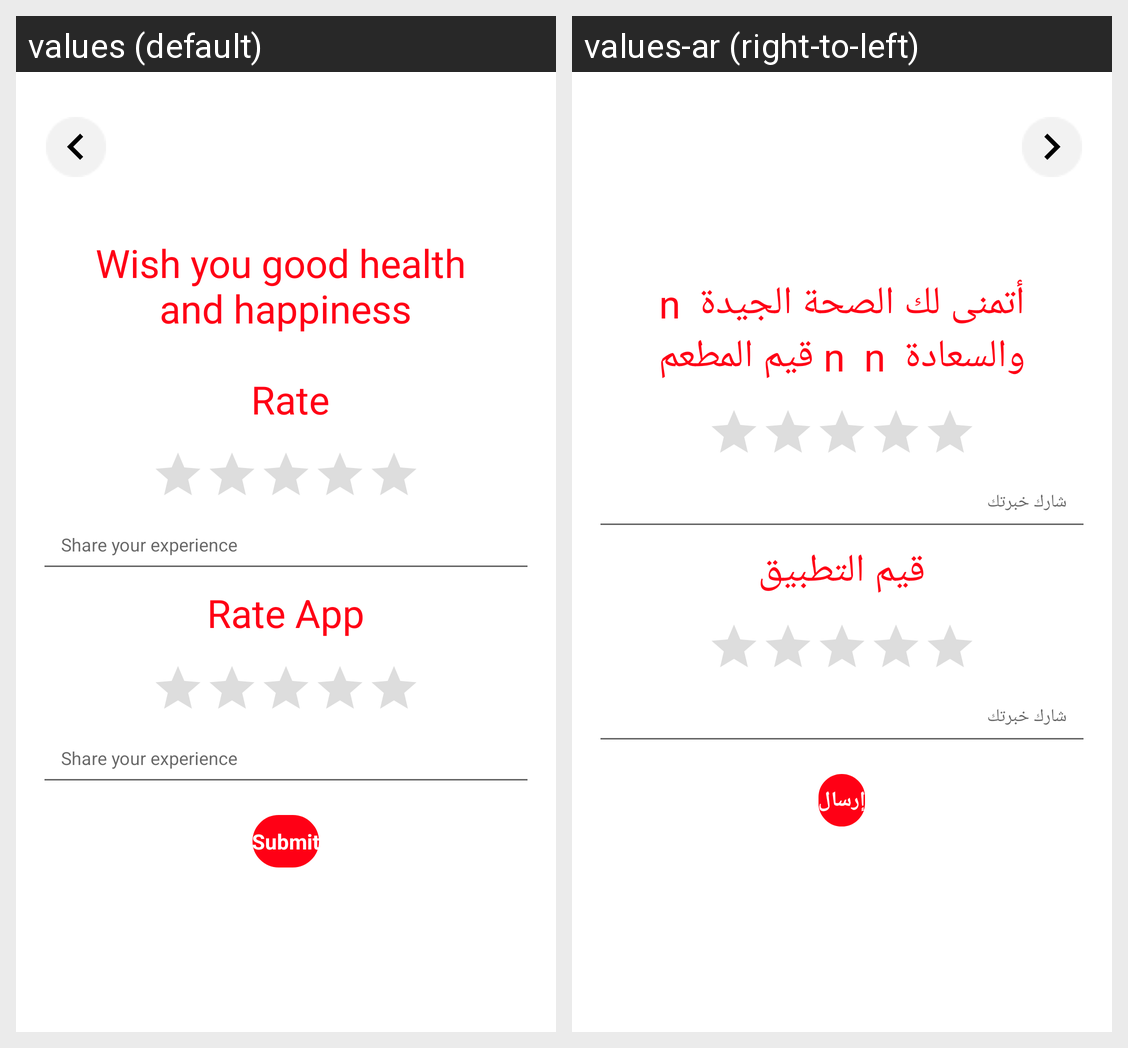

Here is an Android app screen in its default locale and in the app's own translations. Write out the translated-string differences for the strings that appear on this screen.
Android screen res/layout/rate_app.xml rendered under 2 locales, left to right: values (default), values-ar (right-to-left). Device: Nexus 5 (rendered at 1080×1920; each locale shown at half size, 540×960, under a caption strip naming it); theme AppTheme.
Strings drawn on this screen, with the default value and each locale's value (text and hints the layout hard-codes, and strings that could not be matched under every locale, appear in the picture but are not listed):

rate_dialogue_msg
  values: Wish you good health 
       and happiness 
      
       Rate
  values-ar: أتمنى لك الصحة الجيدة  n والسعادة  n  n قيم المطعم

Share_your_experience
  values: Share your experience
  values-ar: شارك خبرتك

Rate_App
  values: Rate App
  values-ar: قيم التطبيق

bt_submit
  values: Submit
  values-ar: إرسال
